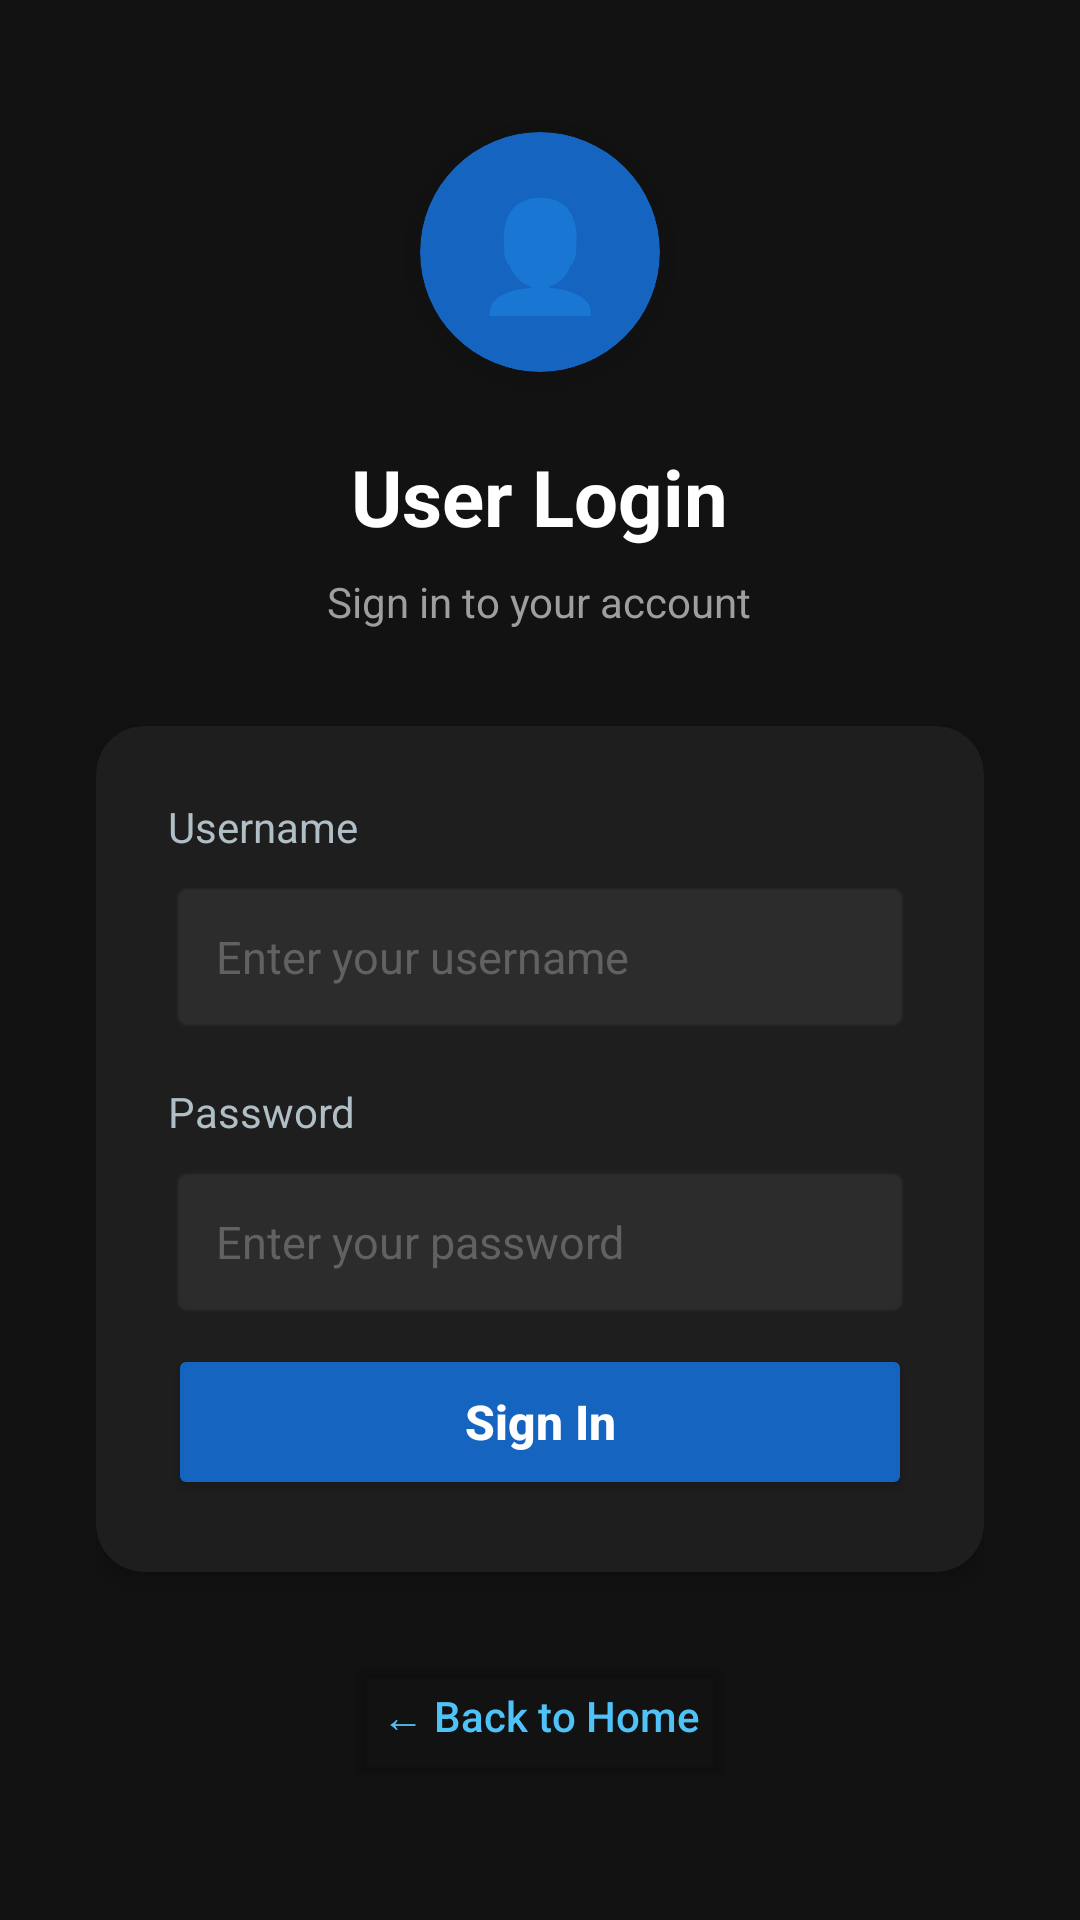

The Android layout XML behind this screen, and the referenced resources:
<!-- AndroidManifest.xml: application theme Theme.Material3.DayNight.NoActionBar -->
<!-- res/layout/activity_user_login.xml -->
<?xml version="1.0" encoding="utf-8"?>
<ScrollView xmlns:android="http://schemas.android.com/apk/res/android"
    xmlns:app="http://schemas.android.com/apk/res-auto"
    android:layout_width="match_parent"
    android:layout_height="match_parent"
    android:background="#121212"
    android:fillViewport="true">

    <LinearLayout
        android:layout_width="match_parent"
        android:layout_height="wrap_content"
        android:orientation="vertical"
        android:gravity="center"
        android:padding="32dp">

        
        <androidx.cardview.widget.CardView
            android:layout_width="80dp"
            android:layout_height="80dp"
            android:layout_marginBottom="24dp"
            app:cardCornerRadius="40dp"
            app:cardBackgroundColor="#1565C0"
            app:cardElevation="8dp">

            <TextView
                android:layout_width="match_parent"
                android:layout_height="match_parent"
                android:gravity="center"
                android:text="👤"
                android:textSize="36sp" />
        </androidx.cardview.widget.CardView>

        
        <TextView
            android:layout_width="wrap_content"
            android:layout_height="wrap_content"
            android:text="User Login"
            android:textSize="26sp"
            android:textStyle="bold"
            android:textColor="#FFFFFF"
            android:layout_marginBottom="8dp" />

        <TextView
            android:layout_width="wrap_content"
            android:layout_height="wrap_content"
            android:text="Sign in to your account"
            android:textSize="14sp"
            android:textColor="#9E9E9E"
            android:layout_marginBottom="32dp" />

        
        <androidx.cardview.widget.CardView
            android:layout_width="match_parent"
            android:layout_height="wrap_content"
            app:cardCornerRadius="16dp"
            app:cardBackgroundColor="#1E1E1E"
            app:cardElevation="4dp">

            <LinearLayout
                android:layout_width="match_parent"
                android:layout_height="wrap_content"
                android:orientation="vertical"
                android:padding="24dp">

                <TextView
                    android:layout_width="wrap_content"
                    android:layout_height="wrap_content"
                    android:text="Username"
                    android:textColor="#B0BEC5"
                    android:textSize="14sp"
                    android:layout_marginBottom="8dp" />

                <EditText
                    android:id="@+id/usernameField"
                    android:layout_width="match_parent"
                    android:layout_height="52dp"
                    android:background="@android:drawable/editbox_background"
                    android:backgroundTint="#2C2C2C"
                    android:hint="Enter your username"
                    android:inputType="textPersonName"
                    android:paddingHorizontal="16dp"
                    android:textColor="#FFFFFF"
                    android:textColorHint="#616161"
                    android:textSize="15sp"
                    android:layout_marginBottom="16dp" />

                <TextView
                    android:layout_width="wrap_content"
                    android:layout_height="wrap_content"
                    android:text="Password"
                    android:textColor="#B0BEC5"
                    android:textSize="14sp"
                    android:layout_marginBottom="8dp" />

                <EditText
                    android:id="@+id/passwordField"
                    android:layout_width="match_parent"
                    android:layout_height="52dp"
                    android:background="@android:drawable/editbox_background"
                    android:backgroundTint="#2C2C2C"
                    android:hint="Enter your password"
                    android:inputType="textPassword"
                    android:paddingHorizontal="16dp"
                    android:textColor="#FFFFFF"
                    android:textColorHint="#616161"
                    android:textSize="15sp"
                    android:layout_marginBottom="8dp" />

                <TextView
                    android:id="@+id/messageLabel"
                    android:layout_width="wrap_content"
                    android:layout_height="wrap_content"
                    android:textColor="#EF5350"
                    android:textSize="13sp"
                    android:layout_marginBottom="16dp"
                    android:visibility="gone" />

                <Button
                    android:id="@+id/btnUserLoginSubmit"
                    android:layout_width="match_parent"
                    android:layout_height="52dp"
                    android:text="Sign In"
                    android:textAllCaps="false"
                    android:textSize="16sp"
                    android:textStyle="bold"
                    android:backgroundTint="#1565C0"
                    android:textColor="#FFFFFF" />
            </LinearLayout>
        </androidx.cardview.widget.CardView>

        
        <Button
            android:id="@+id/btnBackToMain"
            android:layout_width="wrap_content"
            android:layout_height="48dp"
            android:layout_marginTop="24dp"
            android:text="← Back to Home"
            android:textAllCaps="false"
            android:textSize="14sp"
            android:backgroundTint="@android:color/transparent"
            android:textColor="#4FC3F7" />

    </LinearLayout>
</ScrollView>
<!-- resources referenced by this layout -->
<resources>

</resources>
